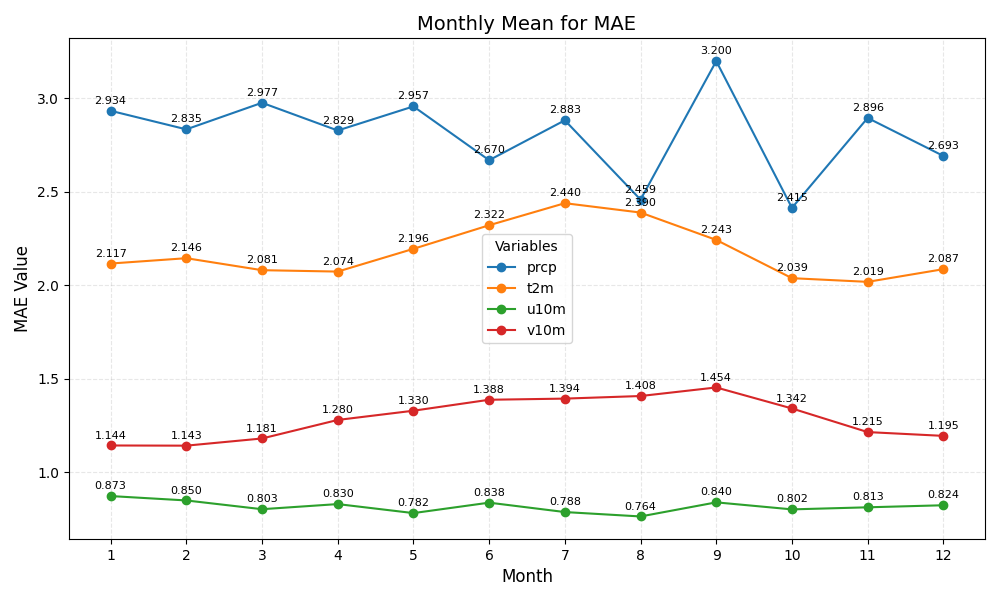

The file beside this chart, header and first rows:
month	prcp	t2m	u10m	v10m
1	2.934	2.117	0.873	1.144
2	2.835	2.146	0.850	1.143
3	2.977	2.081	0.803	1.181
4	2.829	2.074	0.830	1.280
5	2.957	2.196	0.782	1.330
6	2.670	2.322	0.838	1.388
7	2.883	2.440	0.788	1.394
8	2.459	2.390	0.764	1.408
9	3.200	2.243	0.840	1.454
10	2.415	2.039	0.802	1.342
11	2.896	2.019	0.813	1.215
12	2.693	2.087	0.824	1.195
